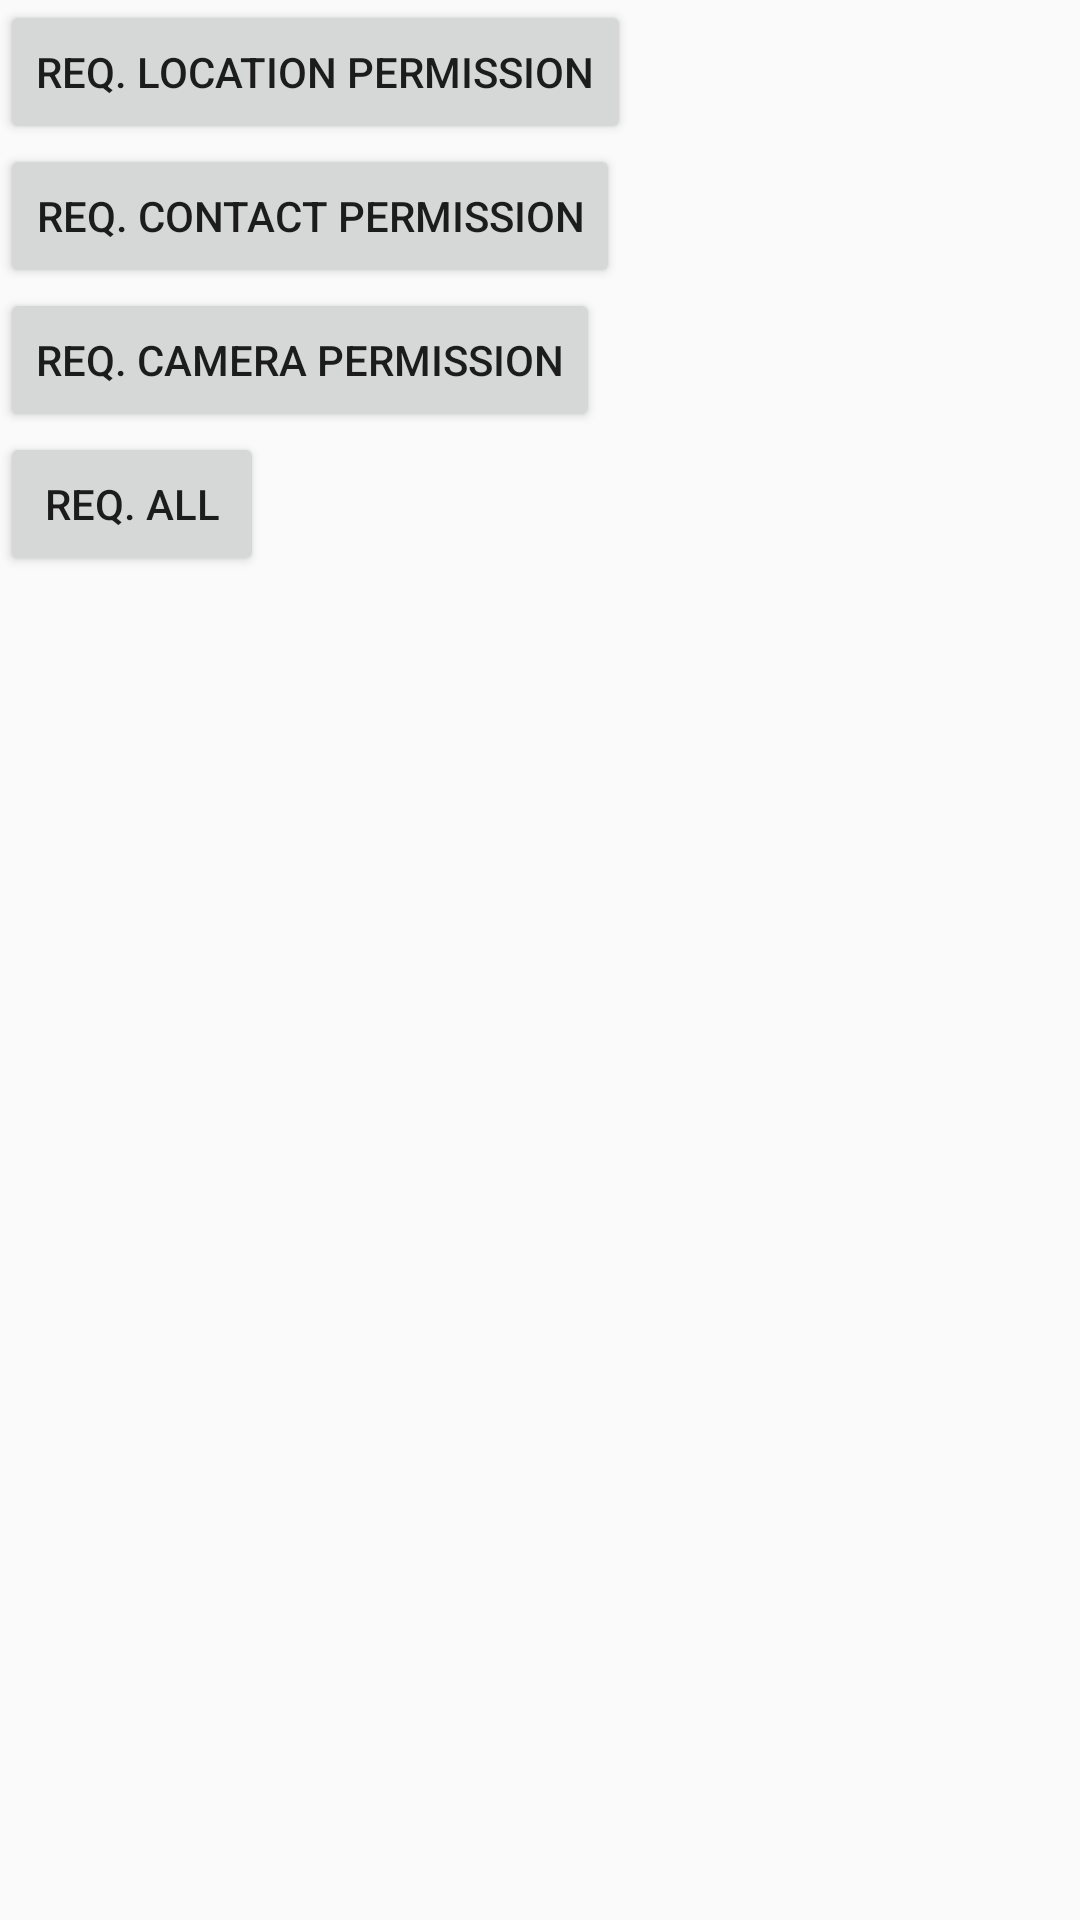

Produce the Android XML layout that renders to this screen, including the resource entries it uses.
<!-- AndroidManifest.xml: application theme AppTheme -->
<!-- res/layout/fragment_ui.xml -->
<?xml version="1.0" encoding="utf-8"?>
<LinearLayout xmlns:android="http://schemas.android.com/apk/res/android"
    xmlns:tools="http://schemas.android.com/tools"
    android:layout_width="match_parent"
    android:layout_height="match_parent"
    android:orientation="vertical"
    tools:context=".CoroutinesFragment">


    <Button
        android:id="@+id/location_permission_btn"
        android:layout_width="wrap_content"
        android:layout_height="wrap_content"
        android:text="Req. Location Permission" />

    <Button
        android:id="@+id/contact_permission_btn"
        android:layout_width="wrap_content"
        android:layout_height="wrap_content"
        android:text="Req. Contact Permission" />

    <Button
        android:id="@+id/camera_permission_btn"
        android:layout_width="wrap_content"
        android:layout_height="wrap_content"
        android:text="Req. Camera Permission"/>

    <Button
        android:id="@+id/location_contact_camera_permission_btn"
        android:layout_width="wrap_content"
        android:layout_height="wrap_content"
        android:text="Req. All"/>

</LinearLayout>
<!-- resources referenced by this layout -->
<resources>
  <style name="AppTheme" parent="Theme.AppCompat.Light.NoActionBar">
          
          <item name="colorPrimary">@color/colorPrimary</item>
          <item name="colorPrimaryDark">@color/colorPrimaryDark</item>
          <item name="colorAccent">@color/colorAccent</item>
      </style>
  <color name="colorPrimary">#008577</color>
  <color name="colorPrimaryDark">#00574B</color>
  <color name="colorAccent">#D81B60</color>
</resources>
